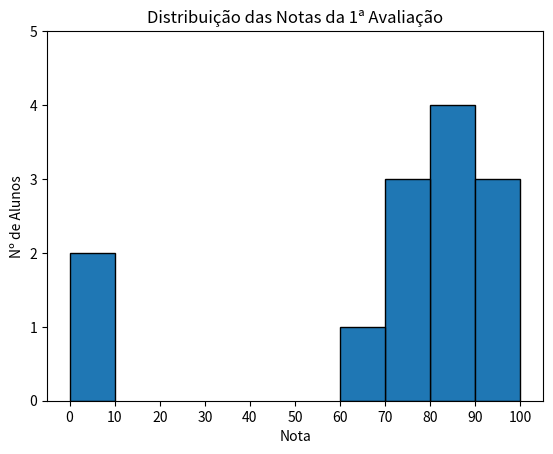

Recreate this plot in Python.
from matplotlib import pyplot as plt
from collections import Counter #Notar, Counter cria um dicionário 

grades = [83, 95, 91, 87, 70, 0, 85, 82, 100, 67, 73, 77, 0]

#Agrupe as notas por decil, mas coloque o 100 com o 90
histogram = Counter(min((grade // 10) * 10, 90) for grade in grades) 	#Notar, 10 * 10 não é 100 e // retorna divisão intera
print(histogram)																	#min retorna o valor minimo, se for maior que 90 retorna 90
plt.bar([ x + 5 for x in histogram.keys()],	#Mova as barras para a direita em 5
		histogram.values(),					#Atribuça a ltura correta a cada barra
		10,									#Atribua a largura 10 a cada barra
		edgecolor = (0, 0, 0))				#Escureça as bordas da barra

plt.axis([-5, 105, 0, 5])					#Eixo x de -5 a 105
											#Eixo y de 0 a 5
											
plt.xticks([10 * i for i in range(11)])		#Rótulos do eixo x 0,10...,100
plt.xlabel("Nota")							
plt.ylabel("Nº de Alunos")
plt.title("Distribuição das Notas da 1ª Avaliação")
plt.show()

